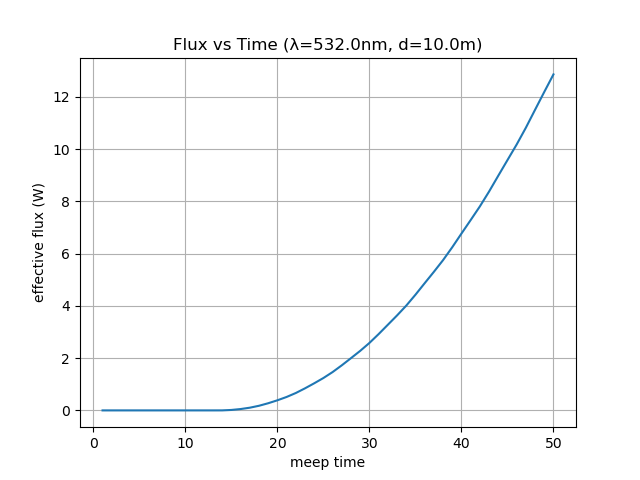

Data behind this chart, as committed beside it:
time, flux
1.0, 0.0
2.0, 0.0
3.0, 0.0
4.0, 0.0
5.0, 1.1192038803938806e-301
6.0, 8.99968776432758e-211
7.0, 8.342507168409079e-152
8.0, 1.1812540056581213e-107
9.0, 2.373337253664281e-73
10.0, 1.2668669059667429e-46
11.0, 2.2585117512175563e-26
12.0, 2.2821895539575755e-12
13.0, 1.4047899344720218e-06
14.0, 0.0007492
15.0, 0.01709
16.0, 0.05166
17.0, 0.1032
18.0, 0.1771
19.0, 0.2737
20.0, 0.3867
21.0, 0.5138
22.0, 0.6652
23.0, 0.844
24.0, 1.037
25.0, 1.239
26.0, 1.467
27.0, 1.725
28.0, 2
29.0, 2.278
30.0, 2.58
31.0, 2.919
32.0, 3.275
33.0, 3.632
34.0, 4.007
35.0, 4.424
36.0, 4.864
37.0, 5.299
38.0, 5.748
39.0, 6.241
40.0, 6.764
41.0, 7.28
42.0, 7.803
43.0, 8.371
44.0, 8.976
45.0, 9.575
46.0, 10.17
47.0, 10.81
48.0, 11.5
49.0, 12.18
50.0, 12.85
